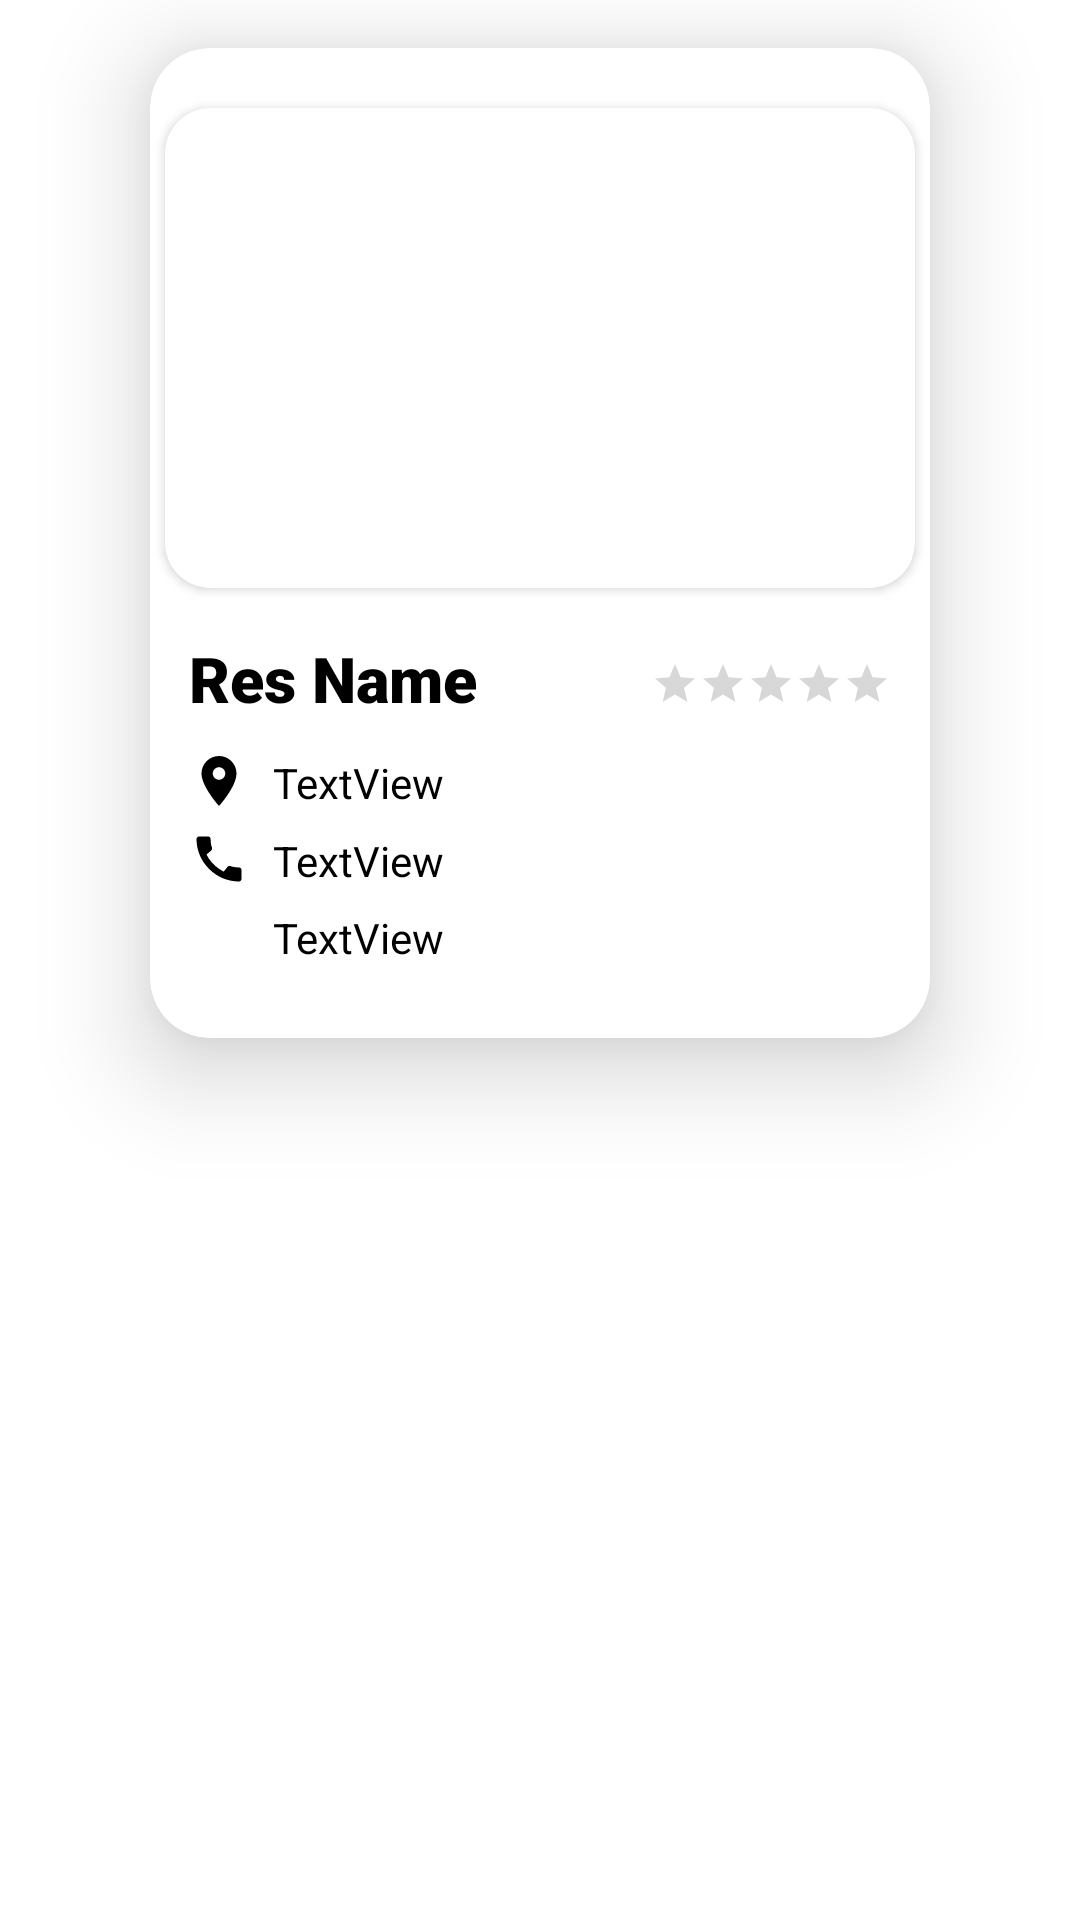

This screen was rendered from an Android layout file. Write that file and the resources it references.
<!-- AndroidManifest.xml: application theme Theme.RestoranasDabar -->
<!-- res/layout/top_restaurants.xml -->
<?xml version="1.0" encoding="utf-8"?>
<RelativeLayout xmlns:android="http://schemas.android.com/apk/res/android"
    xmlns:app="http://schemas.android.com/apk/res-auto"
    xmlns:tools="http://schemas.android.com/tools"
    android:layout_width="match_parent"
    android:layout_height="match_parent">

    <androidx.cardview.widget.CardView
        android:id="@+id/top_res_info"
        android:layout_width="match_parent"
        android:layout_height="330dp"
        android:layout_alignParentStart="true"
        android:layout_alignParentEnd="true"
        android:layout_marginStart="50dp"
        android:layout_marginTop="16dp"
            app:cardBackgroundColor="@color/white"
        android:layout_marginEnd="50dp"
        android:layout_marginBottom="30dp"
        app:cardCornerRadius="20dp"
        app:cardElevation="20dp"
        app:layout_constraintEnd_toEndOf="parent"
        app:layout_constraintStart_toStartOf="parent"
        app:layout_constraintTop_toTopOf="parent">

        <androidx.constraintlayout.widget.ConstraintLayout
            android:layout_width="match_parent"
            android:layout_height="match_parent">

            <androidx.cardview.widget.CardView
                android:id="@+id/top_res_img"
                android:layout_width="250dp"
                android:layout_height="160dp"
                android:layout_marginStart="20dp"
                android:layout_marginTop="20dp"
                android:layout_marginEnd="20dp"
                app:cardCornerRadius="15dp"
                app:layout_constraintEnd_toEndOf="parent"
                app:layout_constraintStart_toStartOf="parent"
                app:layout_constraintTop_toTopOf="parent">

                <ImageView
                    android:id="@+id/imageView5"
                    android:layout_width="match_parent"
                    android:layout_height="match_parent"
                    android:scaleType="fitXY"
                    android:adjustViewBounds="true"
                    app:srcCompat="@drawable/res3" />
            </androidx.cardview.widget.CardView>

            <TextView
                android:id="@+id/top_res_name"
                android:layout_width="wrap_content"
                android:layout_height="wrap_content"
                android:layout_marginStart="8dp"
                android:layout_marginTop="16dp"
                android:fontFamily="sans-serif-black"
                android:text="Res Name"
                android:textColor="@color/black"
                android:textSize="21sp"
                app:layout_constraintStart_toStartOf="@+id/top_res_img"
                app:layout_constraintTop_toBottomOf="@+id/top_res_img" />

            <androidx.cardview.widget.CardView
                android:id="@+id/ic1"
                android:layout_width="20dp"
                android:layout_height="20dp"
                android:layout_marginTop="10dp"
                android:foreground="@drawable/ic_place"
                android:foregroundTint="@color/black"
                app:cardBackgroundColor="@android:color/transparent"
                app:cardElevation="0dp"
                app:layout_constraintStart_toStartOf="@+id/top_res_name"
                app:layout_constraintTop_toBottomOf="@+id/top_res_name" />

            <TextView
                android:id="@+id/top_res_location"
                android:layout_width="wrap_content"
                android:layout_height="wrap_content"
                android:layout_marginStart="8dp"
                android:text="TextView"
                android:textColor="@color/black"
                app:layout_constraintBottom_toBottomOf="@+id/ic1"
                app:layout_constraintStart_toEndOf="@+id/ic1"
                app:layout_constraintTop_toTopOf="@+id/ic1"
                app:layout_constraintVertical_bias="1.0" />

            <androidx.cardview.widget.CardView
                android:id="@+id/ic2"
                android:layout_width="20dp"
                android:layout_height="20dp"
                android:layout_marginTop="6dp"
                android:foreground="@drawable/ic_call"
                android:foregroundTint="@color/black"
                app:cardBackgroundColor="@android:color/transparent"
                app:cardElevation="0dp"
                app:layout_constraintStart_toStartOf="@+id/ic1"
                app:layout_constraintTop_toBottomOf="@+id/ic1" />

            <TextView
                android:id="@+id/top_res_numb"
                android:layout_width="wrap_content"
                android:layout_height="wrap_content"
                android:layout_marginStart="8dp"
                android:text="TextView"
                android:textColor="@color/black"
                app:layout_constraintBottom_toBottomOf="@+id/ic2"
                app:layout_constraintStart_toEndOf="@+id/ic2"
                app:layout_constraintTop_toTopOf="@+id/ic2"
                app:layout_constraintVertical_bias="1.0" />

            <androidx.cardview.widget.CardView
                android:id="@+id/ic3"
                android:layout_width="20dp"
                android:layout_height="20dp"
                android:layout_marginTop="6dp"
                android:foreground="@drawable/ic_clock"
                android:foregroundTint="@color/black"
                app:cardBackgroundColor="@android:color/transparent"
                app:cardElevation="0dp"
                app:layout_constraintStart_toStartOf="@+id/ic2"
                app:layout_constraintTop_toBottomOf="@+id/ic2" />

            <TextView
                android:id="@+id/top_res_time"
                android:layout_width="wrap_content"
                android:layout_height="wrap_content"
                android:layout_marginStart="8dp"
                android:text="TextView"
                android:textColor="@color/black"
                app:layout_constraintBottom_toBottomOf="@+id/ic3"
                app:layout_constraintStart_toEndOf="@+id/ic3"
                app:layout_constraintTop_toTopOf="@+id/ic3" />

            <RatingBar
                android:id="@+id/top_rating"
                style="@style/Widget.AppCompat.RatingBar.Small"
                android:layout_width="wrap_content"
                android:layout_height="wrap_content"
                android:isIndicator="true"
                android:layout_marginTop="24dp"
                android:layout_marginEnd="8dp"
                app:layout_constraintEnd_toEndOf="@+id/top_res_img"
                app:layout_constraintTop_toBottomOf="@+id/top_res_img" />
        </androidx.constraintlayout.widget.ConstraintLayout>
    </androidx.cardview.widget.CardView>
</RelativeLayout>
<!-- resources referenced by this layout -->
<resources>
  <color name="black">#FF000000</color>
  <color name="white">#FFFFFFFF</color>
  <!-- drawable ic_call (drawable) -->
  <?xml version="1.0" encoding="utf-8"?>
  <vector xmlns:android="http://schemas.android.com/apk/res/android"
      android:width="18dp"
      android:height="18dp"
      android:viewportWidth="24"
      android:viewportHeight="24"
      android:tint="?attr/colorControlNormal">
      <path
          android:fillColor="@android:color/white"
          android:pathData="M20.01,15.38c-1.23,0 -2.42,-0.2 -3.53,-0.56 -0.35,-0.12 -0.74,-0.03 -1.01,0.24l-1.57,1.97c-2.83,-1.35 -5.48,-3.9 -6.89,-6.83l1.95,-1.66c0.27,-0.28 0.35,-0.67 0.24,-1.02 -0.37,-1.11 -0.56,-2.3 -0.56,-3.53 0,-0.54 -0.45,-0.99 -0.99,-0.99H4.19C3.65,3 3,3.24 3,3.99 3,13.28 10.73,21 20.01,21c0.71,0 0.99,-0.63 0.99,-1.18v-3.45c0,-0.54 -0.45,-0.99 -0.99,-0.99z"/>
  </vector>
  <!-- drawable ic_place (drawable) -->
  <?xml version="1.0" encoding="utf-8"?>
  <vector xmlns:android="http://schemas.android.com/apk/res/android"
      android:width="18dp"
      android:height="18dp"
      android:viewportWidth="24"
      android:viewportHeight="24"
      android:tint="?attr/colorControlNormal">
      <path
          android:fillColor="@android:color/white"
          android:pathData="M12,2C8.13,2 5,5.13 5,9c0,5.25 7,13 7,13s7,-7.75 7,-13c0,-3.87 -3.13,-7 -7,-7zM12,11.5c-1.38,0 -2.5,-1.12 -2.5,-2.5s1.12,-2.5 2.5,-2.5 2.5,1.12 2.5,2.5 -1.12,2.5 -2.5,2.5z"/>
  </vector>
  <style name="Theme.RestoranasDabar" parent="Theme.MaterialComponents.Light.DarkActionBar">
          
          <item name="colorPrimary">@color/primary</item>
          <item name="colorPrimaryVariant">#E92F1E</item>
          <item name="colorOnPrimary">@color/white</item>
          
          <item name="colorSecondary">@color/secondary</item>
          <item name="colorSecondaryVariant">#75E07401</item>
          <item name="colorOnSecondary">@color/black</item>
          
  
          
      </style>
  <color name="primary">#ec004e</color>
  <color name="secondary">#e07401</color>
</resources>
